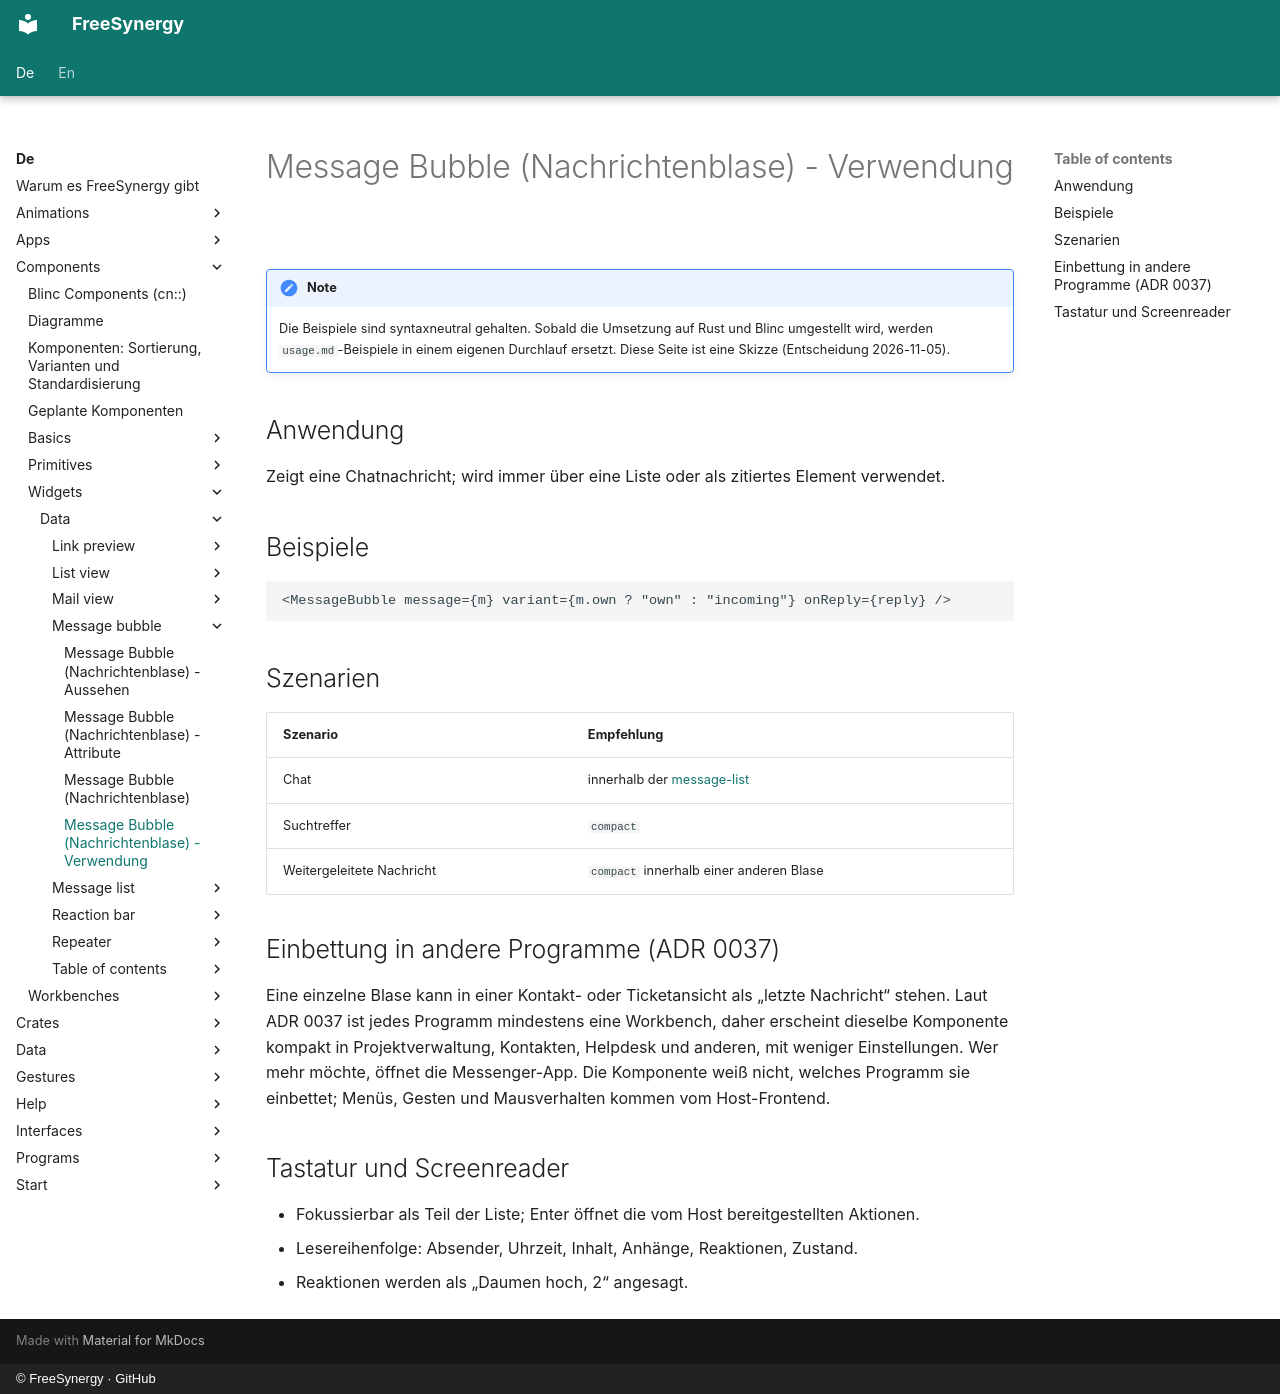

repository: FreeSynergy/fs-documentation · page: de/components/widgets/data/message-bubble/usage/index.html · generator: mkdocs · copyright: © FreeSynergy · GitHub

# Message Bubble (Nachrichtenblase) - Verwendung

!!! note
    Die Beispiele sind syntaxneutral gehalten. Sobald die Umsetzung auf Rust und
    Blinc umgestellt wird, werden `usage.md`-Beispiele in einem eigenen Durchlauf
    ersetzt. Diese Seite ist eine Skizze (Entscheidung 2026-11-05).

## Anwendung

Zeigt eine Chatnachricht; wird immer über eine Liste oder als zitiertes Element verwendet.

## Beispiele

```jsx
<MessageBubble message={m} variant={m.own ? "own" : "incoming"} onReply={reply} />
```

## Szenarien

| Szenario | Empfehlung |
|---|---|
| Chat | innerhalb der [message-list](../message-list/) |
| Suchtreffer | `compact` |
| Weitergeleitete Nachricht | `compact` innerhalb einer anderen Blase |

## Einbettung in andere Programme (ADR 0037)

Eine einzelne Blase kann in einer Kontakt- oder Ticketansicht als „letzte Nachricht“ stehen. Laut ADR 0037 ist jedes Programm mindestens eine Workbench, daher erscheint dieselbe Komponente kompakt in Projektverwaltung, Kontakten, Helpdesk und anderen, mit weniger Einstellungen. Wer mehr möchte, öffnet die Messenger-App. Die Komponente weiß nicht, welches Programm sie einbettet; Menüs, Gesten und Mausverhalten kommen vom Host-Frontend.

## Tastatur und Screenreader

- Fokussierbar als Teil der Liste; Enter öffnet die vom Host bereitgestellten Aktionen.
- Lesereihenfolge: Absender, Uhrzeit, Inhalt, Anhänge, Reaktionen, Zustand.
- Reaktionen werden als „Daumen hoch, 2“ angesagt.
